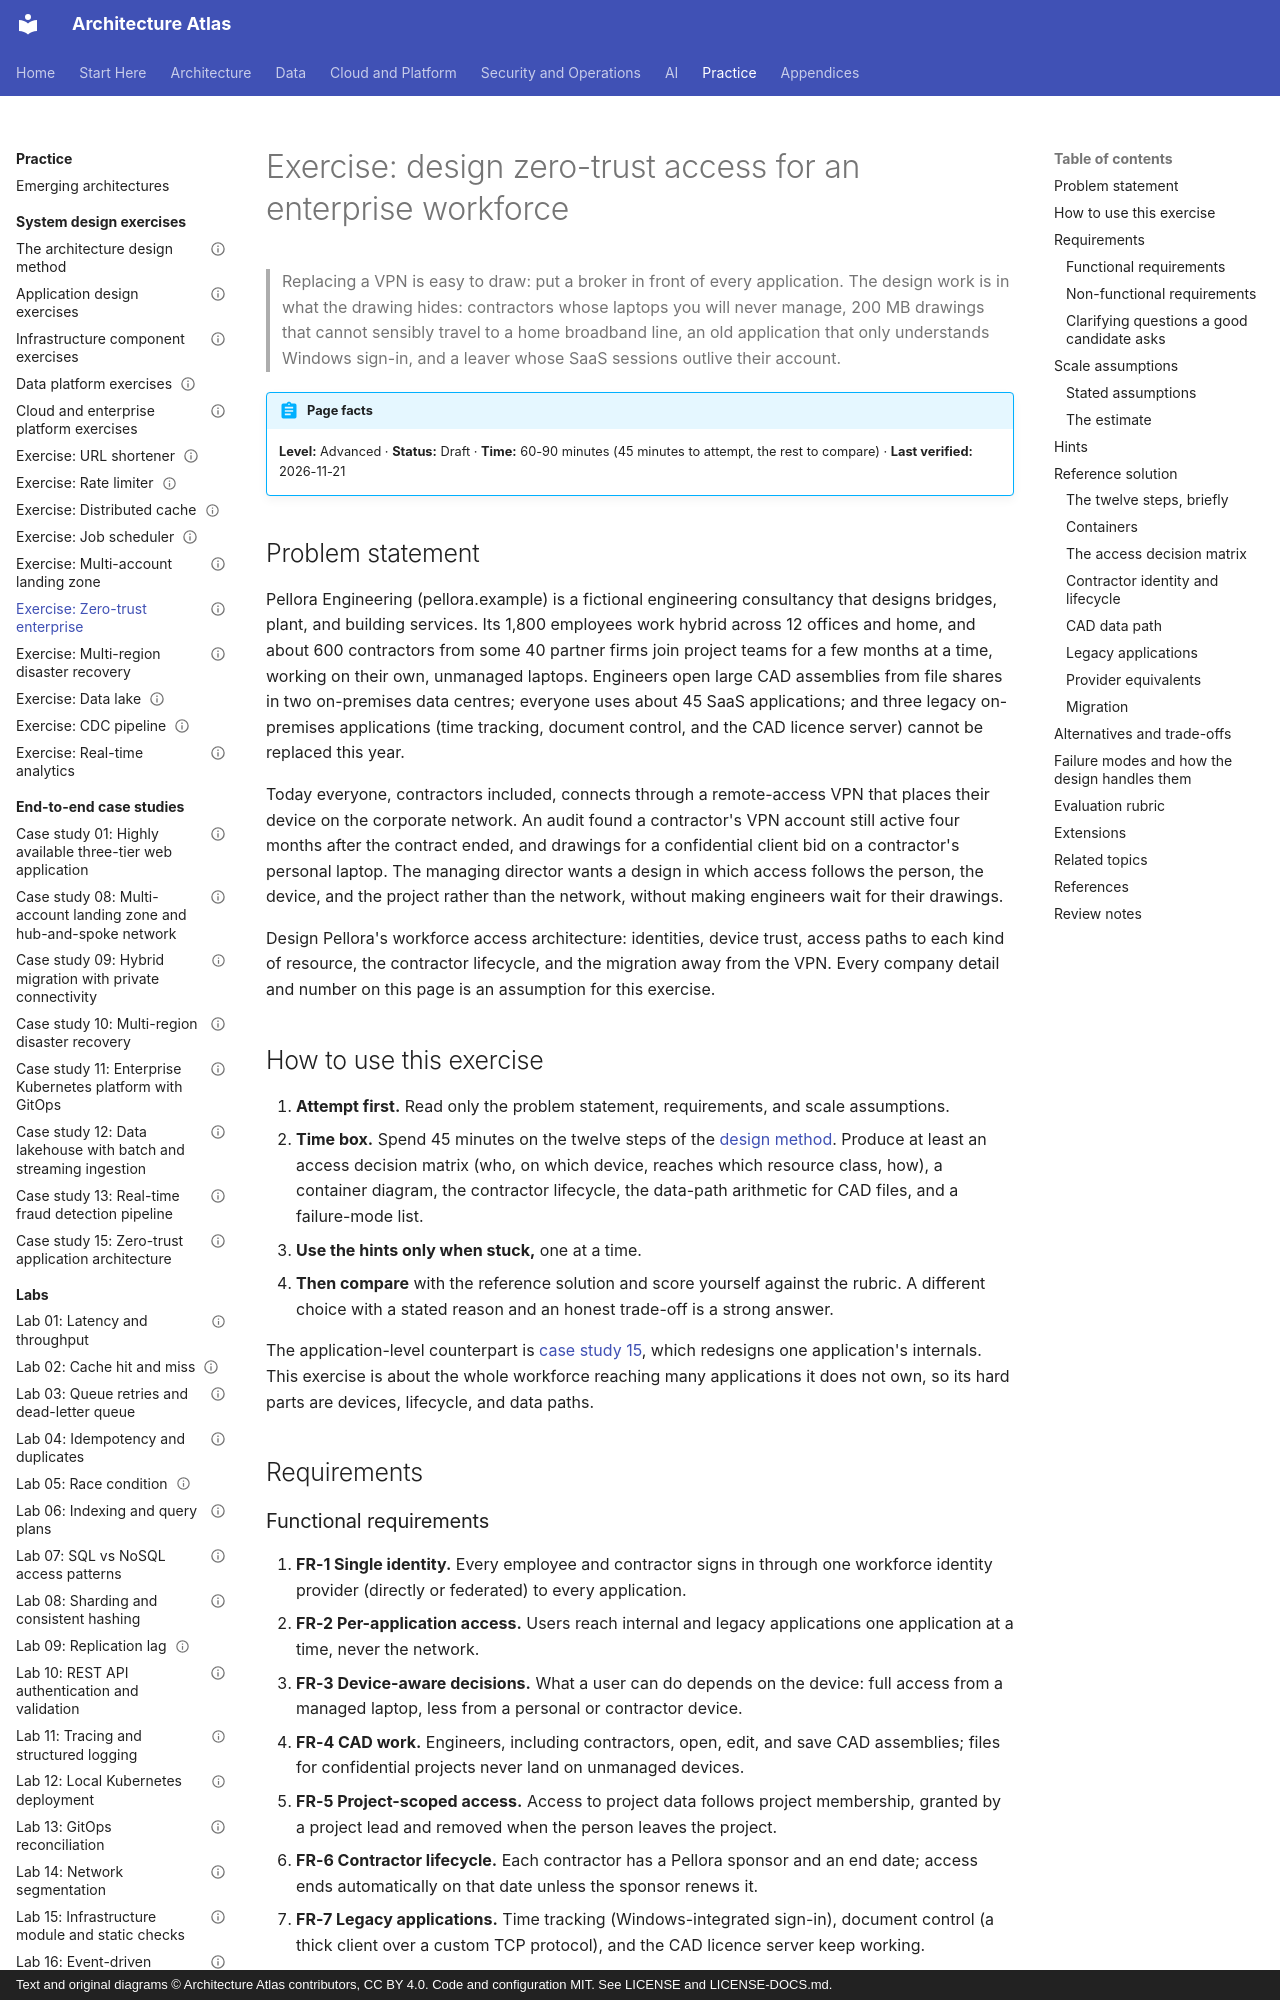

repository: vinay9354/architecture-atlas · page: system-design-exercises/zero-trust-enterprise/index.html · generator: mkdocs · copyright: Text and original diagrams © Architecture Atlas contributors, CC BY 4.0. Code and configuration MIT. See LICENSE and LICENSE-DOCS.md.

---
title: "Exercise: design zero-trust access for an enterprise workforce"
description: "An enterprise design exercise: replace a VPN for employees and contractors on unmanaged devices, across SaaS, CAD file shares, and legacy apps, with a reference solution and rubric."
domain: "Architecture problem-solving exercises"
level: Advanced
status: Draft
estimated_time: "60-90 minutes"
last_verified: 2026-11-21
coverage_ids:
  - D29-T04
prerequisites:
  - The architecture design method
  - Security principles and threat modeling
  - Identity and access management
  - Network security architecture
tags:
  - system-design-exercises
  - zero-trust
  - workforce-access
  - device-trust
  - level-2-apply
  - level-3-architect
---

# Exercise: design zero-trust access for an enterprise workforce

> Replacing a VPN is easy to draw: put a broker in front of every application. The design work is
> in what the drawing hides: contractors whose laptops you will never manage, 200 MB drawings that
> cannot sensibly travel to a home broadband line, an old application that only understands Windows
> sign-in, and a leaver whose SaaS sessions outlive their account.

!!! abstract "Page facts"
    **Level:** Advanced · **Status:** Draft · **Time:** 60-90 minutes (45 minutes to attempt, the
    rest to compare) · **Last verified:** 2026-11-21

## Problem statement

Pellora Engineering (pellora.example) is a fictional engineering consultancy that designs bridges,
plant, and building services. Its 1,800 employees work hybrid across 12 offices and home, and about
600 contractors from some 40 partner firms join project teams for a few months at a time, working on
their own, unmanaged laptops. Engineers open large CAD assemblies from file shares in two on-premises
data centres; everyone uses about 45 SaaS applications; and three legacy on-premises applications
(time tracking, document control, and the CAD licence server) cannot be replaced this year.

Today everyone, contractors included, connects through a remote-access VPN that places their device
on the corporate network. An audit found a contractor's VPN account still active four months after
the contract ended, and drawings for a confidential client bid on a contractor's personal laptop.
The managing director wants a design in which access follows the person, the device, and the project
rather than the network, without making engineers wait for their drawings.

Design Pellora's workforce access architecture: identities, device trust, access paths to each kind
of resource, the contractor lifecycle, and the migration away from the VPN. Every company detail and
number on this page is an assumption for this exercise.

## How to use this exercise

1. **Attempt first.** Read only the problem statement, requirements, and scale assumptions.
2. **Time box.** Spend 45 minutes on the twelve steps of the [design method](design-method.md).
   Produce at least an access decision matrix (who, on which device, reaches which resource class,
   how), a container diagram, the contractor lifecycle, the data-path arithmetic for CAD files, and a
   failure-mode list.
3. **Use the hints only when stuck,** one at a time.
4. **Then compare** with the reference solution and score yourself against the rubric. A different
   choice with a stated reason and an honest trade-off is a strong answer.

The application-level counterpart is [case study 15](../end-to-end-case-studies/cs-15-zero-trust-application-architecture.md),
which redesigns one application's internals. This exercise is about the whole workforce reaching
many applications it does not own, so its hard parts are devices, lifecycle, and data paths.

## Requirements
